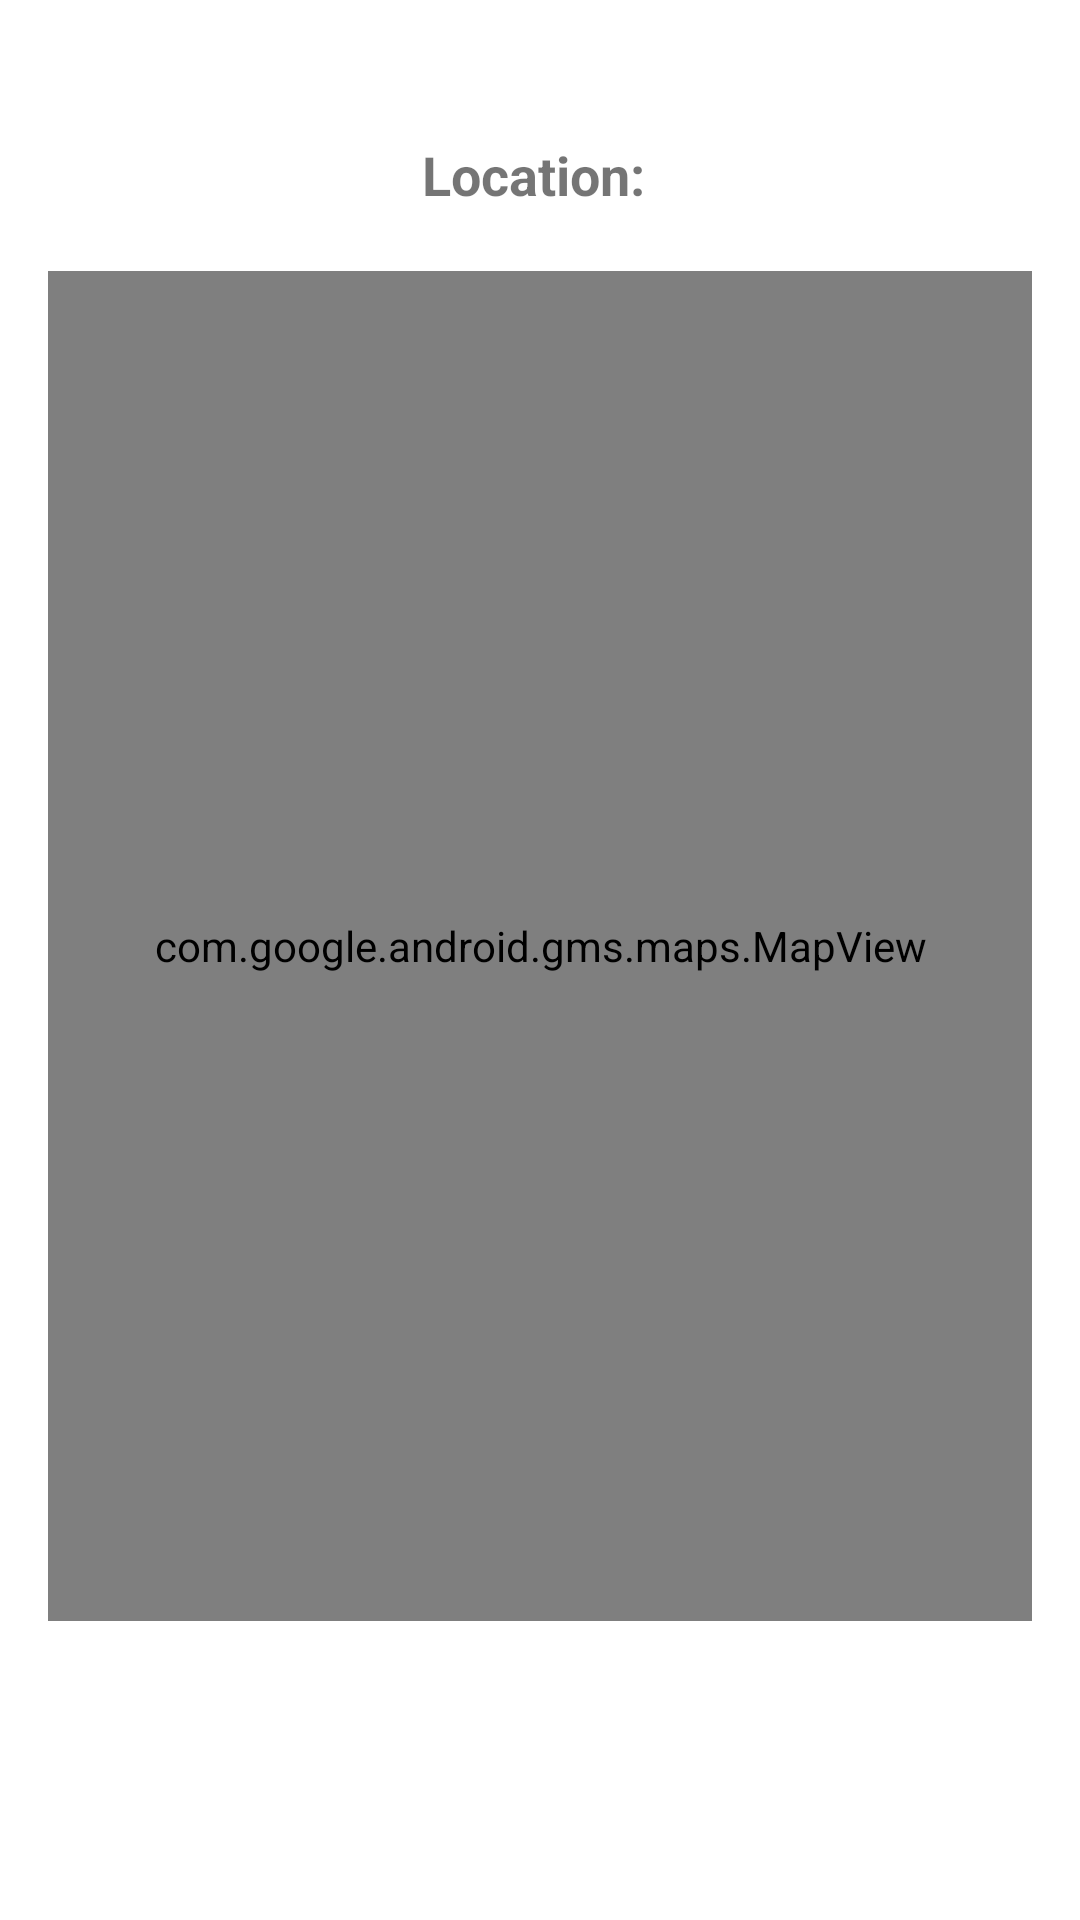

Android layout source for this screen:
<!-- AndroidManifest.xml: application theme Theme.MyApplication1 -->
<!-- res/layout/fragment_eight.xml -->
<?xml version="1.0" encoding="utf-8"?>
<LinearLayout xmlns:android="http://schemas.android.com/apk/res/android"
    xmlns:tools="http://schemas.android.com/tools"
    android:layout_width="match_parent"
    android:layout_height="match_parent"
    android:orientation="vertical"
    android:padding="16dp">

    <TextView
        android:id="@+id/tvLocation"
        android:layout_width="match_parent"
        android:layout_height="wrap_content"
        android:layout_marginTop="30dp"
        android:gravity="center"
        android:text="Location: "
        android:textSize="18sp"
        android:textStyle="bold" />

    <com.google.android.gms.maps.MapView
        android:id="@+id/mvView"
        android:layout_width="match_parent"
        android:layout_height="450dp"
        android:layout_marginTop="20dp" />

</LinearLayout>
<!-- resources referenced by this layout -->
<resources>
  <style name="Theme.MyApplication1" parent="Theme.MaterialComponents.Light">
           <item name="colorPrimary">@color/white</item>
      </style>
  <color name="white">#FFFFFFFF</color>
</resources>
